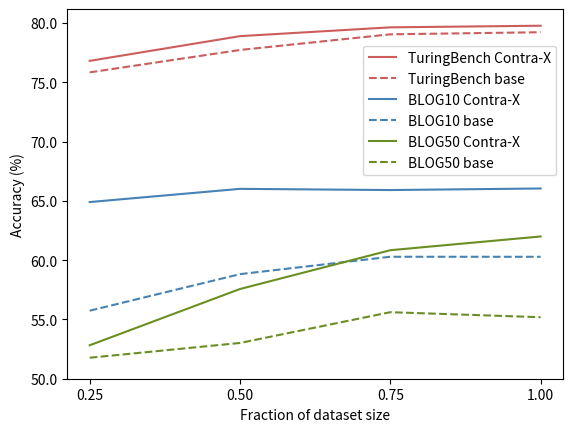

Here is the Python script that generated this plot:
import matplotlib.pyplot as plt
import numpy as np
fig, ax = plt.subplots()

ax.plot(
    [0.25, 0.5, 0.75, 1],
    [
    0.7680151707,
    0.7888655462,
    0.7962857143,
    0.7976547441,
    ],
label="TuringBench Contra-X",
color='indianred'
)

ax.plot(
    [0.25, 0.5, 0.75, 1],
    [
    0.7583227981,
    0.7772058824,
    0.7904061625,
    0.7921664168
    ],
label="TuringBench base",
color='indianred',
linestyle='dashed')

ax.plot(
    #[0.125, 0.25, 0.375, 0.5, 0.625, 0.75, 0.875, 1],
    [0.25, 0.5, 0.75, 1],
    [
    #0.6527777778,
    0.6489726027,
    #0.6545454545,
    0.6601027397,
    #0.6646174863,
    0.6590909091,
    #0.6555175781,
    0.6604095563,
    ],
label="BLOG10 Contra-X",
color='steelblue'
)

ax.plot(
    #[0.125, 0.25, 0.375, 0.5, 0.625, 0.75, 0.875, 1],
    [0.25, 0.5, 0.75, 1],
    [
    #0.5607638889,
    0.5573630137,
    #0.5505681818,
    0.5881849315,
    #0.5887978142,
    0.6028409091,
    #0.5964355469,
    0.6028156997
    ],
label="BLOG10 base",
color='steelblue',
linestyle='dashed')

ax.plot(
    [0.25, 0.5, 0.75, 1],
    [
    0.5282079646,
    0.5756578947,
    0.608369883,
    0.6199508734,
    ],
label="BLOG50 Contra-X",
color='olivedrab'
)

ax.plot(
    [0.25, 0.5, 0.75, 1],
    [
    0.517699115,
    0.5301535088,
    0.5561038012,
    0.5518558952
    ],
label="BLOG50 base",
color='olivedrab',
linestyle='dashed')

ax.set_xticks(np.arange(0.25, 1.01, 0.25))
ax.set_yticks(
    np.arange(0.50, 0.80, 0.05), 
    )
ax.set_yticklabels(labels=["50.0", "55.0", "60.0", "65.0", "70.0", "75.0", "80.0"])
ax.set_xlabel("Fraction of dataset size")
ax.set_ylabel("Accuracy (%)")
ax.legend(loc="upper right", bbox_to_anchor=(1.0, 0.92))

plt.show()

plt.savefig("shrinked_plot.png", dpi=200)

